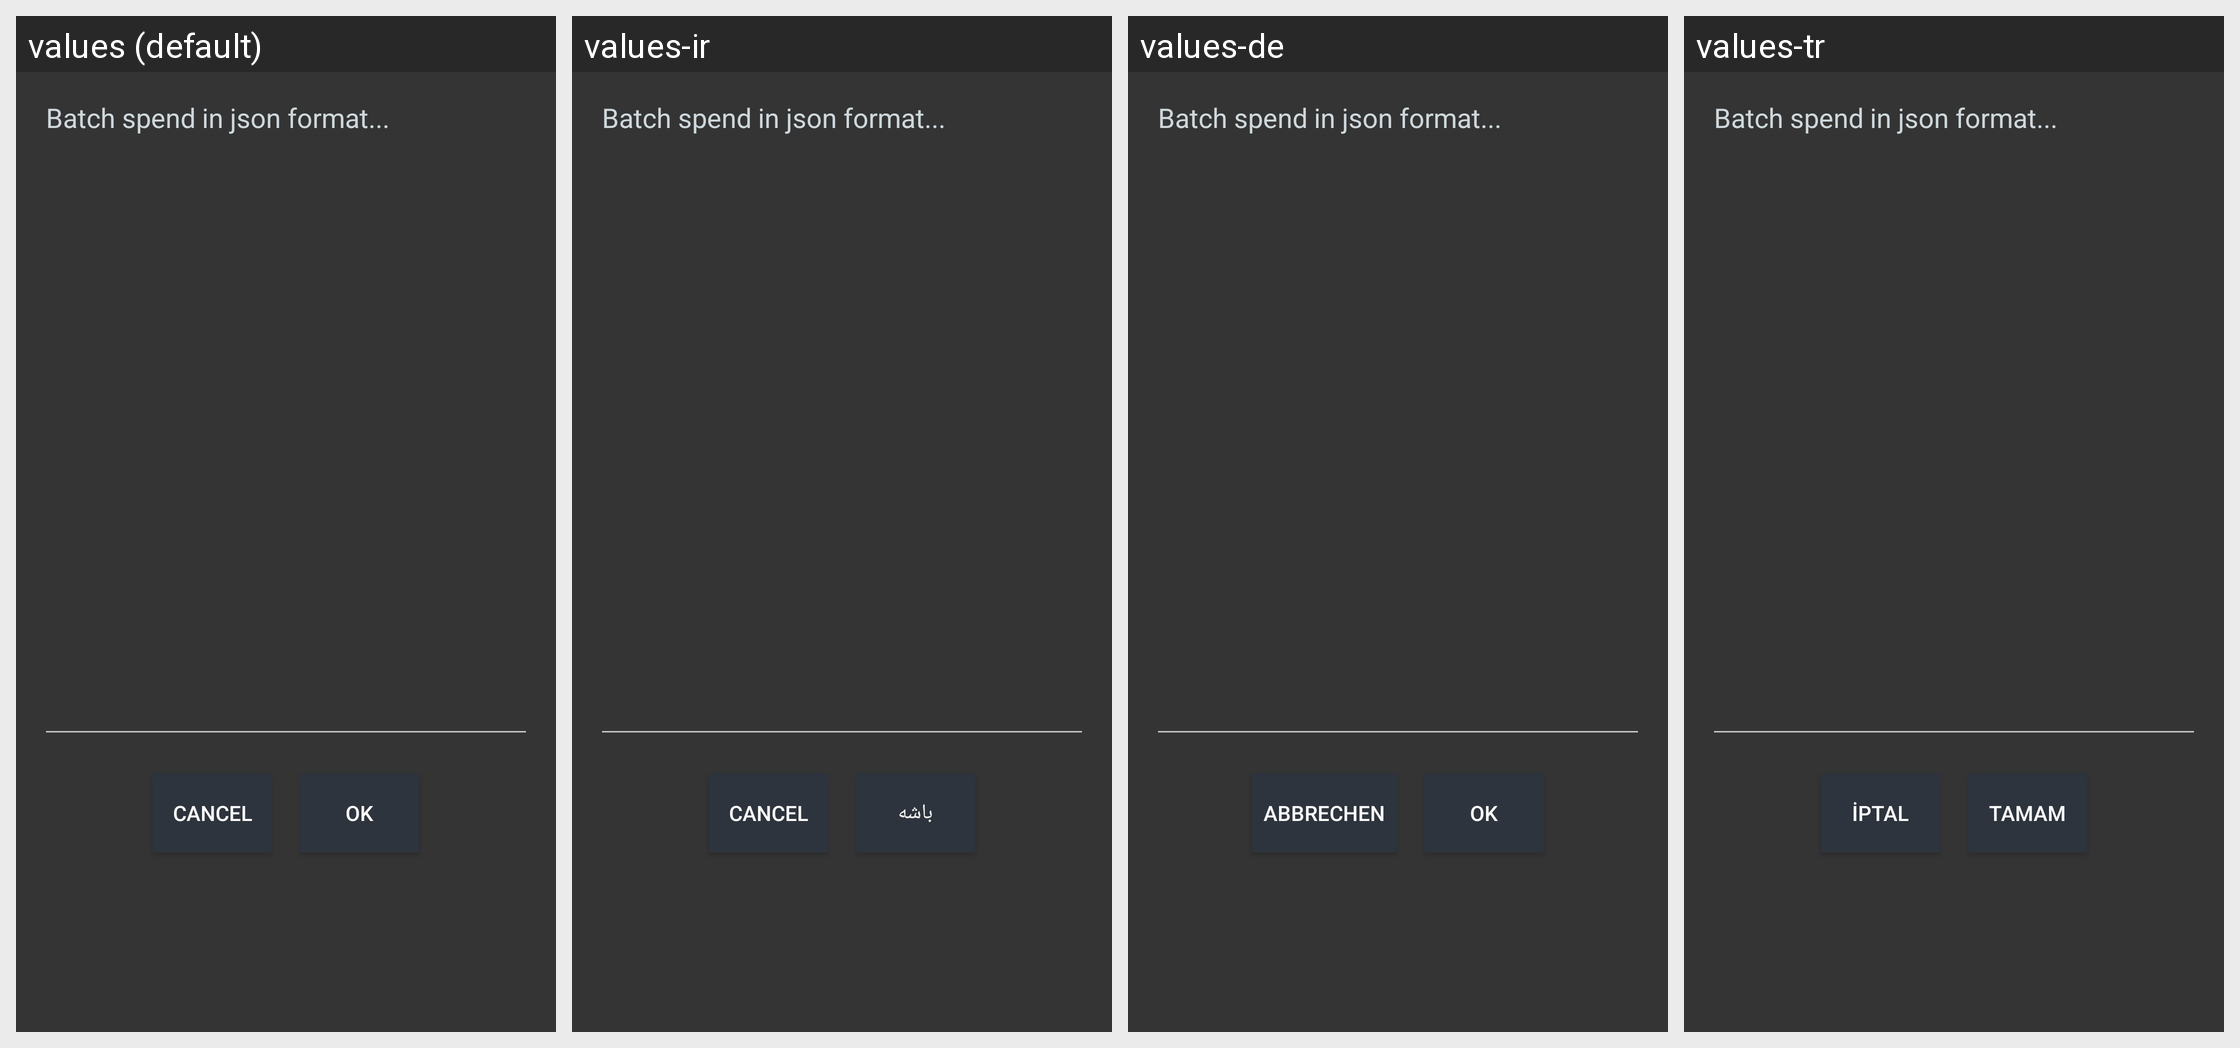

Locale-by-locale string values for the Android screen shown in this grid:
Android screen res/layout/import_batch_spend.xml rendered under 4 locales, left to right: values (default), values-ir, values-de, values-tr. Device: Nexus 5 (rendered at 1080×1920; each locale shown at half size, 540×960, under a caption strip naming it); theme SamouraiAppTheme.
Other locales in the repository, not shown: values-bg, values-cn, values-cs, values-es, values-fr, values-hu, values-id, values-it, values-my, values-nl, values-pt, values-pt-rBR, values-ru, values-sk, values-zh-rCN.
Strings drawn on this screen, with the default value and each locale's value (text and hints the layout hard-codes, and strings that could not be matched under every locale, appear in the picture but are not listed):

options_import_batch_input_hint
  values: Batch spend in json format...
  values-ir: Batch spend in json format...  [not translated; the default value is used]
  values-de: Batch spend in json format...  [not translated; the default value is used]
  values-tr: Batch spend in json format...  [not translated; the default value is used]

cancel
  values: Cancel
  values-ir: Cancel  [not translated; the default value is used]
  values-de: Abbrechen
  values-tr: İptal

ok
  values: OK
  values-ir: باشه
  values-de: OK
  values-tr: Tamam
